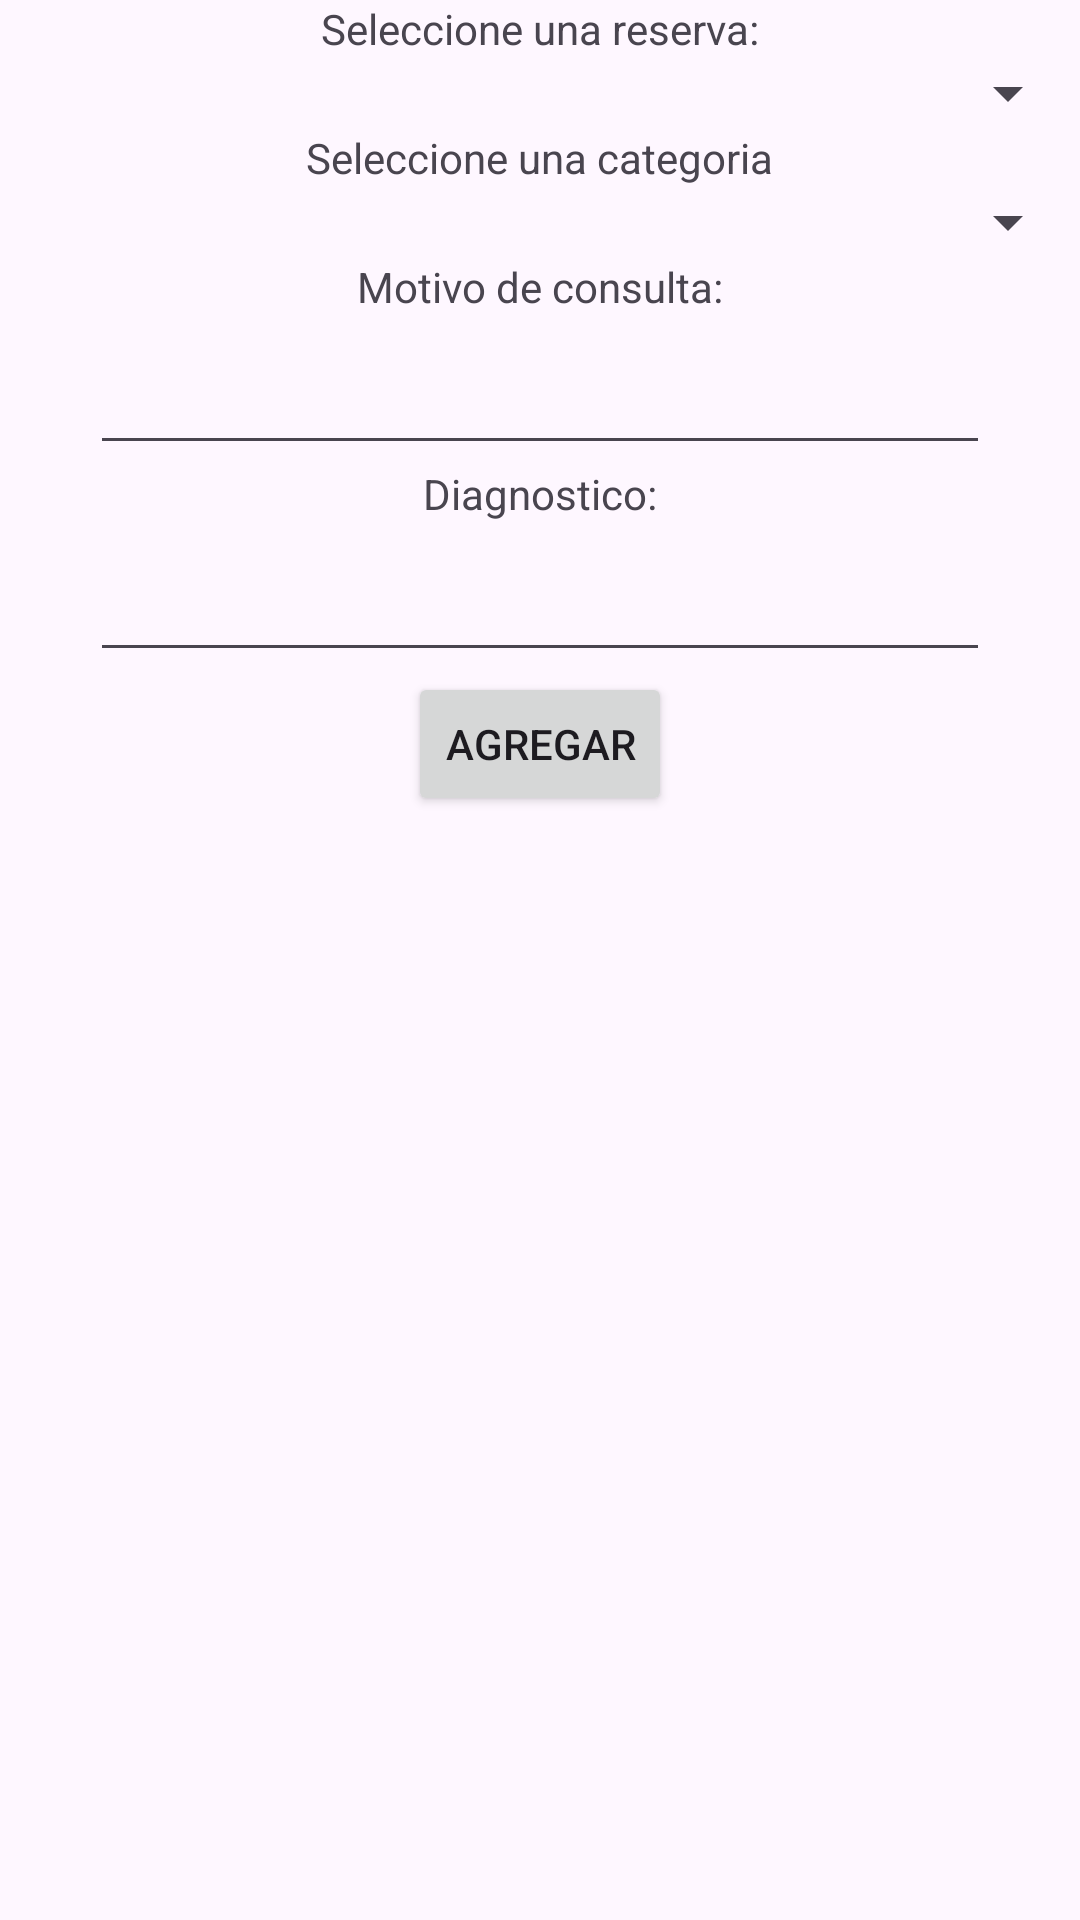

This screen was rendered from an Android layout file. Write that file and the resources it references.
<!-- AndroidManifest.xml: application theme Theme.FrontApp -->
<!-- res/layout/activity_agregar_ficha.xml -->
<?xml version="1.0" encoding="utf-8"?>
<LinearLayout xmlns:android="http://schemas.android.com/apk/res/android"
    xmlns:app="http://schemas.android.com/apk/res-auto"
    xmlns:tools="http://schemas.android.com/tools"
    android:layout_width="match_parent"
    android:layout_height="match_parent"
    android:orientation="vertical"
    android:gravity="center_horizontal"
    tools:context=".fichas.AgregarFichaActivity">


    
    <TextView
        android:layout_width="wrap_content"
        android:layout_height="wrap_content"
        android:text="@string/textoSeleccioneReserva" />
    <Spinner
        android:id="@+id/spinnerReservaFicha"
        android:layout_width="match_parent"
        android:layout_height="wrap_content"/>

    
    <TextView
        android:layout_width="wrap_content"
        android:layout_height="wrap_content"
        android:text="Seleccione una categoria" />
    <Spinner
        android:id="@+id/spinnerCategoriaFicha"
        android:layout_width="match_parent"
        android:layout_height="wrap_content"/>

    
    <TextView
        android:layout_width="wrap_content"
        android:layout_height="wrap_content"
        android:text="Motivo de consulta:"/>
    <EditText
        android:layout_width="300dp"
        android:layout_height="50dp"
        android:inputType="text"
        android:id="@+id/campoMotivoFicha"/>

    
    <TextView
        android:layout_width="wrap_content"
        android:layout_height="wrap_content"
        android:text="Diagnostico:"/>
    <EditText
        android:layout_width="300dp"
        android:layout_height="50dp"
        android:inputType="text"
        android:id="@+id/campoDiagnosticoFicha"/>

    <Button
        android:layout_width="wrap_content"
        android:layout_height="wrap_content"
        android:text="@string/agregar"
        android:onClick="btnEventoGuardarFicha" />

</LinearLayout>
<!-- resources referenced by this layout -->
<resources>
  <string name="agregar">Agregar</string>
  <string name="textoSeleccioneReserva">Seleccione una reserva:</string>
  <style name="Theme.FrontApp" parent="Base.Theme.FrontApp" />
  <style name="Base.Theme.FrontApp" parent="Theme.Material3.DayNight.NoActionBar">
          
          
      </style>
</resources>
